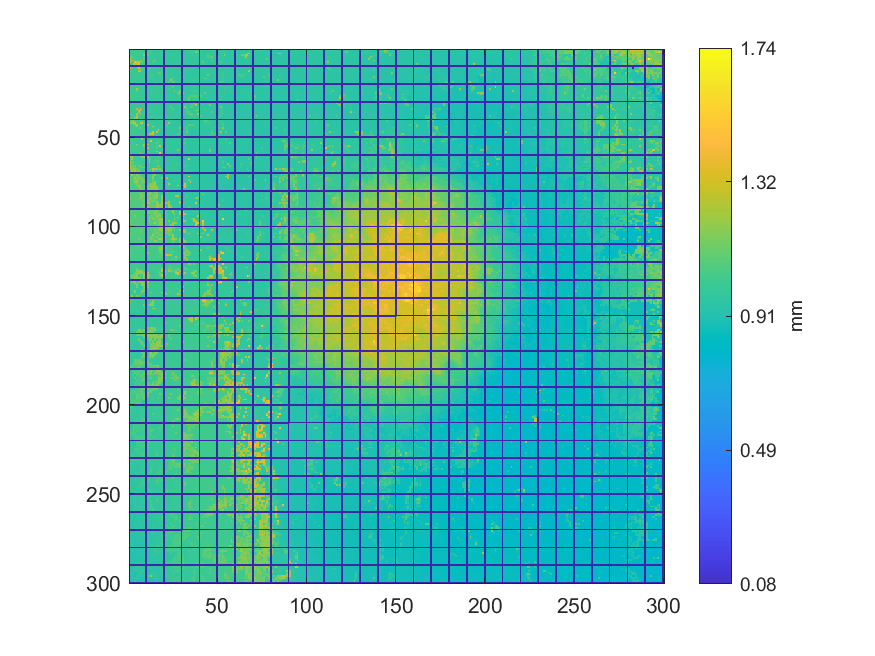

The table this chart was drawn from, first rows:
1.01314914080968, 1.01221464506104, 1.01232458573735, 1.01565945291875, 1.01346980111558, 1.00987840568946, 1.00887977787965, 1.00782617973168, 1.00614042269493, 0, 1.00116560709191, 0.993121614275246, 0.994917311988305, 0.994807371311996, 0.991793164436503, 0.990455552874734, 0.990098245676727, 0.988311709686693, 0.984408815677696, 0, 0.98422558121718, 0.984051508479689, 0.982182516982423, 0.980579215452906
1.017, 1.016, 1.015, 1.015, 1.012, 1.012, 1.011, 1.009, 1.008, 0, 1.063, 1.061, 0.9926, 0.993, 0.9889, 0.9879, 0.9869, 0.9865, 0.9851, 0, 0.9823, 0.9805, 0.9808, 0.9817
1.016, 1.017, 1.009, 1.01, 1.012, 1.012, 1.013, 1.012, 1.071, 0, 1.067, 0.9948, 0.9933, 0.9898, 0.9866, 0.9869, 0.9863, 0.9844, 0.9806, 0, 0.979, 0.9806, 0.9806, 0.981
1.016, 1.015, 1.008, 1.009, 1.013, 1.016, 1.015, 1.014, 1.251, 0, 1.07, 0.9929, 0.9924, 0.9907, 0.9958, 0.9838, 0.9839, 0.9836, 0.9816, 0, 0.9786, 0.9807, 0.9809, 0.981
1.017, 1.096, 1.01, 1.009, 1.011, 1.014, 1.015, 1.02, 1.058, 0, 0.9965, 0.993, 0.9911, 0.9958, 0.996, 0.9858, 0.9847, 0.9837, 0.9804, 0, 0.9796, 0.9791, 0.9788, 0.9777
1.281, 1.012, 1.013, 1.014, 1.014, 1.014, 1.014, 1.012, 1.113, 0, 0.9963, 0.9936, 0.9961, 0.9804, 0.9801, 0.9836, 0.9849, 0.9855, 0.9802, 0, 0.9799, 0.9803, 0.9772, 0.9767
1.012, 1.322, 1.013, 1.013, 1.015, 1.015, 1.272, 1.052, 1.085, 0, 1.084, 0.9915, 0.9917, 0.9968, 1.167, 0.9862, 0.9845, 0.9841, 0.9816, 0, 0.9801, 0.9795, 0.978, 0.9768
1.288, 1.011, 1.013, 1.434, 1.33, 1.368, 1.028, 1.101, 1.003, 0, 0.9946, 0.9926, 0.9917, 1.047, 0.9867, 0.9851, 0.986, 0.9844, 0.9818, 0, 0.9805, 0.9796, 0.9781, 0.9769
1.003, 1.004, 1.285, 1.306, 1.332, 1.425, 1.01, 1.042, 1.006, 0, 0.9941, 0.9922, 0.9905, 0.9877, 0.9864, 0.9846, 0.9834, 0.9829, 0.9818, 0, 0.9791, 0.9776, 0.9767, 0.9772
0, 0, 0, 0, 0, 0, 0, 0, 0, 0, 0, 0, 0, 0, 0, 0, 0, 0, 0, 0, 0, 0, 0, 0
1.32, 1.003, 1, 1.002, 1.045, 1.377, 1.039, 1.039, 1.018, 0, 0.9975, 1.114, 0.9898, 0.9895, 0.9868, 0.9855, 0.9835, 0.9826, 0.9809, 0, 0.9795, 0.9803, 0.9781, 0.9776
1, 0.9963, 0.9994, 0.9996, 0.9976, 0.9991, 1.029, 1.082, 1.019, 0, 0.9944, 0.9945, 0.9901, 0.989, 0.9871, 0.9859, 0.9852, 0.9822, 0.9802, 0, 0.98, 0.9804, 0.9815, 0.9767
0.9984, 0.9979, 0.9971, 0.9963, 0.9962, 1.303, 1.351, 0.9935, 0.9937, 0, 0.9939, 0.9948, 0.9973, 0.9904, 0.9892, 0.9877, 0.9849, 0.9828, 0.9808, 0, 0.9792, 0.9787, 0.9807, 0.9816
0.9981, 0.9974, 0.9973, 0.9959, 0.996, 0.9952, 0.9947, 0.9932, 0.9932, 0, 0.9934, 0.9962, 0.9965, 0.9938, 0.9915, 0.9857, 1.105, 1.083, 0.9768, 0, 0.9792, 0.9796, 0.98, 0.9808
0.9964, 0.9968, 0.9948, 0.9952, 0.9945, 0.9946, 0.9908, 0.9916, 0.9933, 0, 0.993, 0.994, 0.995, 1.018, 0.9914, 0.9897, 0.984, 0.9808, 0.9788, 0, 0.9798, 0.9789, 0.9787, 0.9804
0.9946, 0.9946, 0.9943, 0.9947, 0.9948, 0.9944, 0.9926, 0.9926, 0.992, 0, 0.9919, 0.9931, 0.9928, 0.9928, 0.9918, 0.9909, 0.9858, 0.9835, 0.9829, 0, 0.9827, 0.9799, 0.9791, 0.9807
0.9936, 0.9939, 0.9938, 0.9913, 0.9925, 0.9928, 0.9929, 0.993, 0.9919, 0, 0.9917, 0.9916, 0.992, 0.9926, 0.9928, 0.9903, 0.9873, 0.9844, 0.983, 0, 0.9825, 0.9866, 0.9848, 1.102
0.9939, 0.9905, 0.9905, 0.9903, 0.9909, 0.9932, 0.9936, 0.9927, 0.99, 0, 0.99, 0.9898, 0.9906, 0.9849, 0.9897, 0.989, 0.9897, 0.9893, 1.025, 0, 0.9859, 0.9854, 0.9862, 1.228
0.9942, 0.9818, 1.004, 0.9899, 0.9906, 0.9923, 0.9924, 0.9899, 0.9905, 0, 0.99, 0.9915, 0.9914, 0.9857, 0.987, 0.9881, 0.9899, 0.9905, 0.9901, 0, 0.9893, 0.9897, 1.082, 0.9871
0, 0, 0, 0, 0, 0, 0, 0, 0, 0, 0, 0, 0, 0, 0, 0, 0, 0, 0, 0, 0, 0, 0, 0
0.9972, 0.9946, 0.9922, 0.9899, 0.9894, 0.9872, 0.9887, 0.9905, 0.9897, 0, 0.9893, 0.9898, 0.9906, 0.988, 0.9882, 0.9894, 0.9879, 0.9909, 0.9909, 0, 0.9907, 0.9909, 0.9905, 1
0.9969, 0.9968, 0.9938, 0.9908, 0.9894, 0.9848, 0.9846, 0.9873, 0.9878, 0, 0.9875, 0.9888, 0.989, 0.9895, 0.988, 0.9882, 0.9896, 0.9891, 0.9886, 0, 0.9899, 0.9909, 0.9906, 0.9933
0.9968, 0.9971, 0.9993, 0.9938, 1.298, 0.985, 0.9847, 0.9875, 0.989, 0, 0.9896, 0.9893, 0.9931, 0.9898, 0.9885, 0.9866, 0.9869, 0.9873, 0.9873, 0, 0.9878, 0.9873, 1.026, 0.9849
0.9982, 0.9978, 0.9981, 0.9957, 1.076, 0.9862, 0.9896, 0.9897, 0.9898, 0, 0.9898, 0.9885, 0.9929, 0.989, 0.9893, 0.9866, 0.9869, 0.9853, 0.9845, 0, 0.9846, 0.9847, 0.9852, 0.9838
0.9994, 0.9997, 0.9979, 0.995, 0.9954, 0.9959, 0.9895, 0.9898, 0.9901, 0, 0.9896, 0.9899, 0.9917, 0.9907, 0.9898, 0.9875, 0.9864, 0.9858, 0.9835, 0, 0.9805, 0.9852, 0.9851, 0.9847
1.001, 1.001, 0.9975, 0.9972, 0.9945, 0.9943, 0.9909, 0.9896, 0.9896, 0, 0.9893, 0.9896, 0.9901, 0.9896, 0.9873, 0.9868, 0.9869, 0.9861, 0.9801, 0, 0.9801, 0.9809, 0.9834, 0.984
1.001, 1.002, 0.9992, 0.997, 0.9973, 0.9933, 0.993, 0.99, 0.9896, 0, 0.9897, 0.9888, 0.99, 0.9891, 0.9879, 0.9865, 0.9863, 0.9858, 0.9835, 0, 0.9819, 0.982, 0.9851, 0.9861
1.003, 1.002, 0.9949, 0.9947, 0.9945, 0.9933, 0.9932, 0.9934, 0.9903, 0, 0.9897, 0.9883, 0.9892, 0.9889, 0.9878, 0.9859, 0.9862, 0.9856, 0.9836, 0, 0.9822, 0.982, 0.9824, 0.9848
0.9982, 0.9993, 0.996, 0.9948, 0.9937, 0.9944, 0.9935, 0.9912, 0.9918, 0, 0.989, 0.9893, 0.9911, 0.9896, 0.9868, 0.9859, 0.985, 0.9848, 0.9834, 0, 0.9824, 0.9828, 0.9833, 0.9846
0, 0, 0, 0, 0, 0, 0, 0, 0, 0, 0, 0, 0, 0, 0, 0, 0, 0, 0, 0, 0, 0, 0, 0
0.9993, 0.9992, 0.9981, 0.9959, 0.9946, 0.9948, 0.9932, 0.992, 0.9915, 0, 0.9898, 0.9883, 0.9898, 0.9891, 0.9897, 0.9858, 0.9852, 0.9842, 0.9836, 0, 0.9823, 0.9819, 0.9815, 0.9754
1.002, 1, 0.9999, 0.9968, 0.9946, 0.9929, 0.9933, 0.9935, 0.992, 0, 0.9892, 0.9896, 0.9888, 0.9892, 0.9868, 0.986, 0.9854, 0.9849, 0.9833, 0, 0.9824, 0.9819, 0.9824, 0.9776
1.001, 1.004, 1.006, 1.001, 0.996, 0.9961, 0.9956, 0.9954, 0.9911, 0, 0.989, 0.9894, 0.9898, 0.9876, 0.9867, 0.9866, 0.9856, 0.9847, 0.9844, 0, 0.9824, 0.9834, 0.9824, 1.098
1, 1.004, 1.004, 1.004, 1.249, 0.9961, 1.374, 0.9993, 0.9916, 0, 0.9919, 0.9889, 0.9875, 0.9872, 0.9866, 0.9871, 0.9864, 0.9838, 0.9834, 0, 0.9832, 0.9828, 0.9797, 0.9797
1.002, 1.004, 1.004, 1.003, 1.002, 1.376, 1.377, 0.9977, 0.9929, 0, 0.9924, 0.9876, 0.9867, 0.9867, 0.9866, 0.9866, 0.9838, 0.9821, 0.9823, 0, 0.9795, 0.9795, 0.9784, 0.9791
1.001, 1.006, 1.006, 1.003, 1.003, 1.275, 1.004, 0.9999, 0.9976, 0, 0.9996, 1.074, 0.9871, 0.9871, 0.9868, 0.9872, 0.9837, 0.9818, 0.9796, 0, 0.9775, 0.9776, 0.9769, 0.9769
1.001, 1.006, 1.005, 1.004, 1.218, 1.017, 1.212, 0.9987, 0.9978, 0, 0.9976, 0.999, 0.9887, 0.9874, 0.9874, 0.9821, 0.9828, 0.9811, 0.9774, 0, 0.9768, 0.9774, 0.9766, 0.9757
1.002, 1.002, 1.007, 1.005, 1.241, 1.015, 1.007, 1.004, 1, 0, 0.9995, 0.9991, 0.99, 0.9871, 0.9885, 0.9827, 0.9842, 0.9796, 0.9779, 0, 0.9772, 0.977, 0.9747, 0.9736
1.001, 1.003, 1.011, 1.156, 1.28, 1.015, 1.004, 1.005, 1.005, 0, 1.003, 1.004, 0.9894, 0.9891, 0.9861, 0.9852, 0.9825, 0.9811, 0.979, 0, 0.9777, 0.9786, 0.9757, 0.9716
0, 0, 0, 0, 0, 0, 0, 0, 0, 0, 0, 0, 0, 0, 0, 0, 0, 0, 0, 0, 0, 0, 0, 0
1.002, 1.17, 1.19, 1.016, 1.017, 1.017, 1.006, 1.007, 1.007, 0, 1.004, 1, 0.992, 0.9892, 0.9854, 0.9852, 0.9835, 0.982, 0.9791, 0, 0.9774, 0.9774, 0.9749, 0.9717
1.107, 1.165, 1.31, 1.266, 1.017, 1.017, 1.237, 1.36, 1.016, 0, 1.017, 0.9999, 0.9983, 0.9902, 0.9855, 0.9856, 0.9821, 0.9828, 0.9831, 0, 0.9787, 0.9782, 1.307, 0.9691
1.005, 1.005, 1.006, 1.155, 1.244, 1.012, 1.012, 1.012, 1.012, 0, 1.307, 0.997, 0.9972, 0.9846, 0.9858, 0.9859, 0.9818, 0.9821, 0.9814, 0, 0.9804, 1.063, 0.9701, 0.9691
1.006, 1.006, 1.006, 1.007, 1.265, 1.012, 1.012, 1.012, 1.011, 0, 1, 0.9972, 0.9926, 1.319, 0.9858, 0.9854, 0.9835, 0.9823, 0.9819, 0, 0.9825, 1.064, 0.9715, 0.9696
1.006, 1.005, 1.006, 1.006, 1.009, 1.008, 1.254, 1.001, 1.002, 0, 1, 0.9958, 0.9899, 0.9907, 0.9909, 0.9842, 0.9846, 0.9788, 0.9803, 0, 0.9806, 0.9778, 0.9698, 0.9693
1.008, 1.009, 1.006, 1.006, 1.006, 1.006, 1.006, 0.9999, 0.999, 0, 0.9981, 0.9975, 0.9896, 0.989, 0.986, 0.9837, 1.378, 0.9783, 0.9741, 0, 0.974, 0.9738, 0.9706, 0.9705
1.009, 1.009, 1.008, 1.007, 1.006, 1.005, 1.006, 1, 0.9996, 0, 0.9991, 0.9984, 1.041, 1.358, 0.9858, 1.373, 0.978, 0.9764, 0.975, 0, 0.9719, 0.9714, 0.9696, 0.9684
1.01, 1.012, 1.012, 1.006, 1.006, 1.006, 1.007, 1.001, 1.001, 0, 0.9997, 1.3, 1.301, 1.354, 0.9812, 0.9801, 0.9791, 0.978, 0.9754, 0, 0.9724, 0.9713, 0.9692, 0.9712
1.011, 1.012, 1.012, 1.007, 1.006, 1.008, 1.009, 1.005, 1.001, 0, 0.9997, 0.9965, 0.9906, 0.9899, 0.9846, 0.9828, 0.9801, 0.9783, 0.9778, 0, 0.973, 0.9712, 0.9707, 0.9679
0, 0, 0, 0, 0, 0, 0, 0, 0, 0, 0, 0, 0, 0, 0, 0, 0, 0, 0, 0, 0, 0, 0, 0
1.011, 1.011, 1.009, 1.007, 1.006, 1.006, 1.009, 1.306, 1.002, 0, 0.9964, 0.9962, 0.9972, 0.9882, 0.9839, 0.9821, 0.981, 0.977, 0.9749, 0, 0.9731, 0.9709, 0.9697, 0.9674
1.013, 1.013, 1.01, 1.006, 1.006, 1.006, 1.005, 1.003, 0.9998, 0, 0.997, 0.9975, 1.4, 0.9876, 0.9866, 0.9827, 1.139, 0.9775, 0.9751, 0, 0.974, 0.9718, 0.9702, 0.968
1.014, 1.011, 1.009, 1.008, 1.005, 1.005, 1.004, 1.003, 0.9984, 0, 0.9991, 0.9994, 0.9934, 0.9929, 0.9881, 1.089, 0.983, 0.9781, 0.976, 0, 0.9766, 0.9714, 0.9707, 0.9692
1.018, 1.011, 1.009, 1.009, 1.193, 1.006, 1.005, 1.006, 1.267, 0, 1.265, 0.9953, 0.9956, 0.9933, 0.9922, 0.9911, 1.12, 0.9789, 0.9772, 0, 0.9759, 0.9755, 0.9711, 0.9685
1.014, 1.013, 1.011, 1.009, 1.009, 1.009, 1.007, 1.007, 1.199, 0, 1.008, 0.9961, 0.9962, 1.002, 1.001, 1.063, 0.9854, 1.352, 0.9773, 0, 0.976, 0.975, 0.9711, 0.9698
1.015, 1.013, 1.012, 1.01, 1.01, 1.01, 1.012, 1.01, 1.013, 0, 1.253, 0.9972, 0.9969, 1.002, 1.002, 1.062, 0.9855, 0.9868, 0.9782, 0, 0.9755, 0.9742, 0.9728, 0.969
1.016, 1.014, 1.013, 1.012, 1.013, 1.011, 1.011, 1.017, 1.016, 0, 1.016, 0.9982, 0.9977, 1.002, 1.002, 0.9913, 0.9888, 0.9845, 0.9811, 0, 0.9801, 0.9739, 0.9738, 0.9687
1.016, 1.012, 1.013, 1.012, 1.012, 1.011, 1.016, 1.016, 1.018, 0, 1.032, 0.9996, 0.9992, 0.9981, 0.9992, 1.285, 0.9999, 0.9817, 0.9807, 0, 0.9789, 0.9762, 0.9741, 0.9708
1.015, 1.014, 1.012, 1.012, 1.014, 1.015, 1.187, 1.018, 1.018, 0, 1.019, 1.076, 1.004, 0.9986, 0.9983, 0.9949, 0.9935, 1.463, 0.9802, 0, 0.9794, 0.976, 0.9762, 0.972
0, 0, 0, 0, 0, 0, 0, 0, 0, 0, 0, 0, 0, 0, 0, 0, 0, 0, 0, 0, 0, 0, 0, 0
1.201, 1.2, 1.011, 1.012, 1.014, 1.014, 1.009, 1.167, 1.177, 0, 1.231, 1.003, 1.003, 0.9975, 0.9958, 0.9948, 1.082, 1, 0.9817, 0, 0.9808, 0.9767, 0.9752, 0.9743
... 239 more rows
